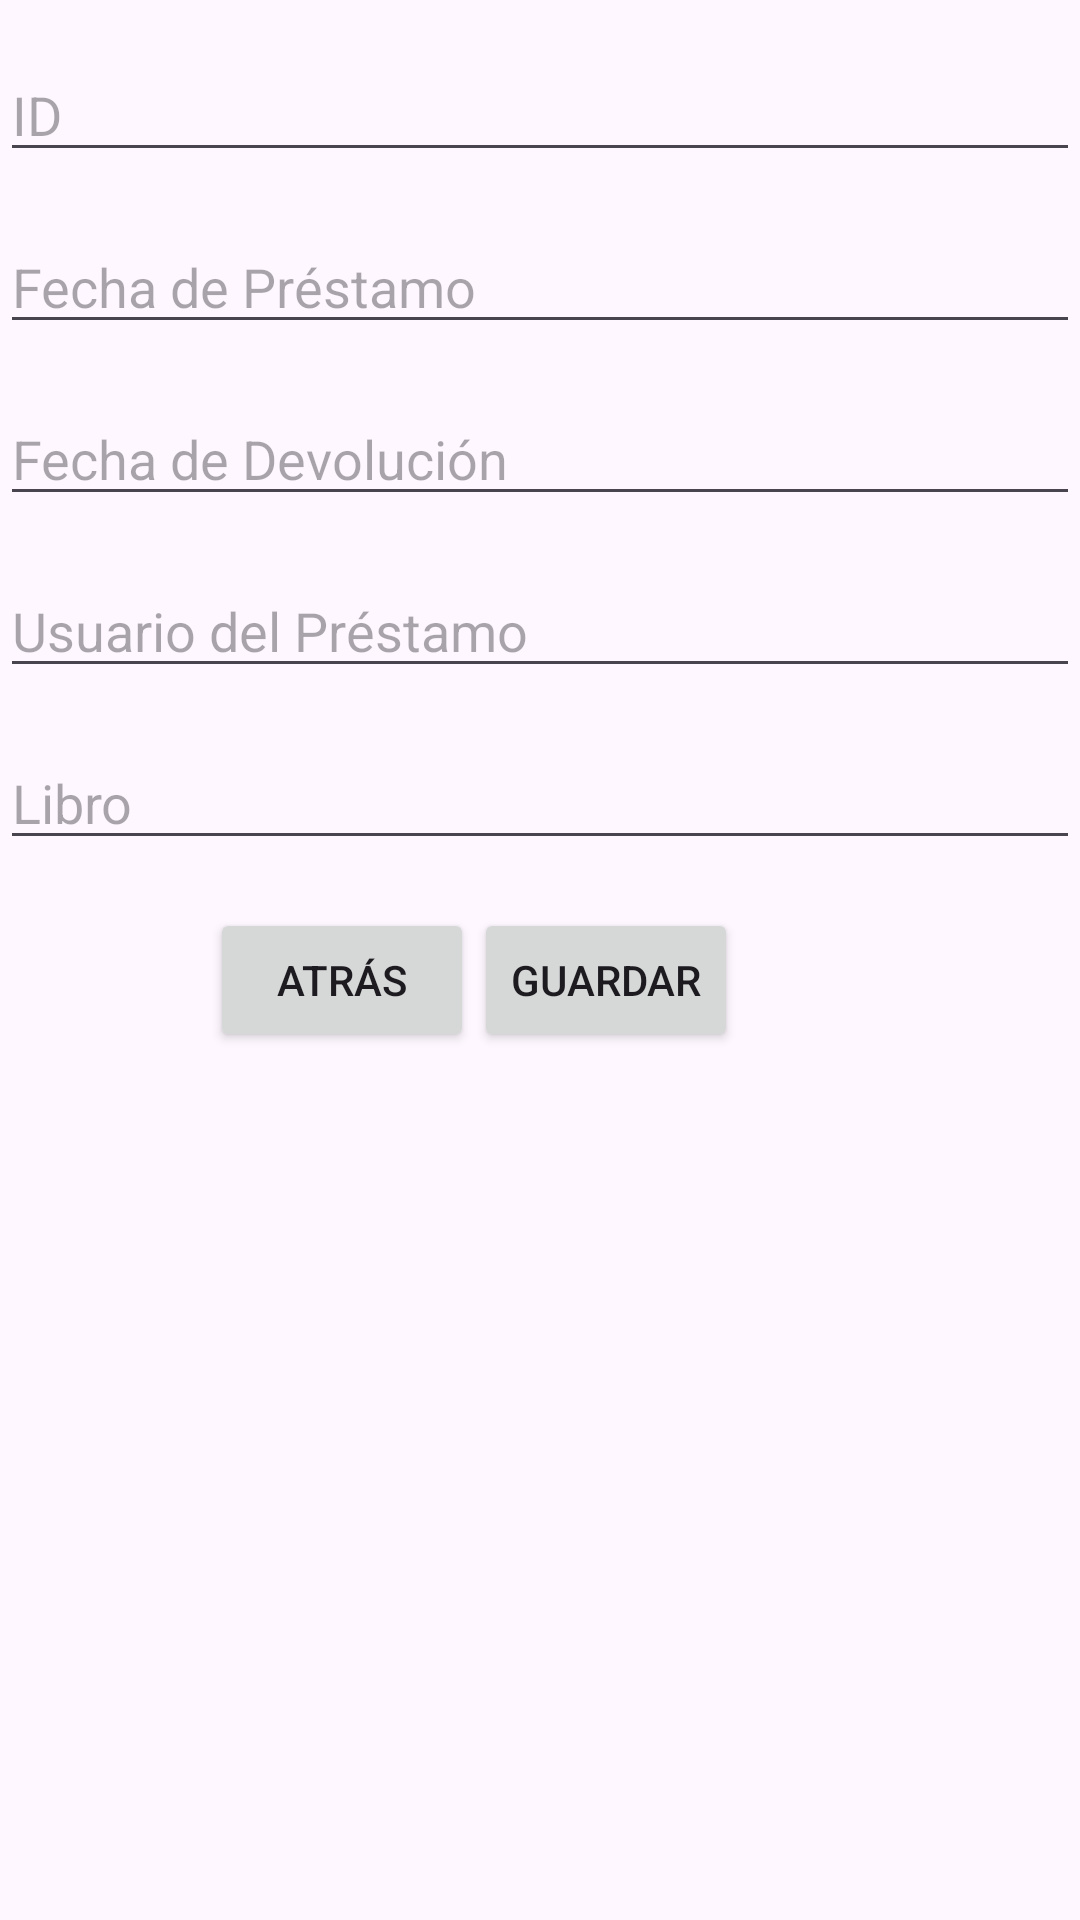

Write the Android layout XML for this screen, with the resource values it uses.
<!-- AndroidManifest.xml: application theme Theme.Crudlibrary -->
<!-- res/layout/detalle_prestamo.xml -->
<?xml version="1.0" encoding="utf-8"?>
<RelativeLayout xmlns:android="http://schemas.android.com/apk/res/android"
    xmlns:tools="http://schemas.android.com/tools"
    android:layout_width="match_parent"
    android:layout_height="match_parent"
    tools:context=".detalle_prestamo">

    

    <EditText
        android:id="@+id/lblid"
        android:layout_width="match_parent"
        android:layout_height="wrap_content"
        android:hint="ID"
        android:layout_marginTop="16dp"
        android:inputType="text" />

    <EditText
        android:id="@+id/lblfecha_prestamo"
        android:layout_width="match_parent"
        android:layout_height="wrap_content"
        android:hint="Fecha de Préstamo"
        android:layout_below="@id/lblid"
        android:layout_marginTop="16dp"
        android:inputType="date" />

    <EditText
        android:id="@+id/lblfecha_devolucion"
        android:layout_width="match_parent"
        android:layout_height="wrap_content"
        android:hint="Fecha de Devolución"
        android:layout_below="@id/lblfecha_prestamo"
        android:layout_marginTop="16dp"
        android:inputType="date" />

    <EditText
        android:id="@+id/lblusuario_prestamo"
        android:layout_width="match_parent"
        android:layout_height="wrap_content"
        android:hint="Usuario del Préstamo"
        android:layout_below="@id/lblfecha_devolucion"
        android:layout_marginTop="16dp"
        android:inputType="text" />

    <EditText
        android:id="@+id/lbllibro"
        android:layout_width="match_parent"
        android:layout_height="wrap_content"
        android:hint="Libro"
        android:layout_below="@id/lblusuario_prestamo"
        android:layout_marginTop="16dp"
        android:inputType="text" />

    
    <LinearLayout
        android:layout_width="220dp"
        android:layout_height="wrap_content"
        android:layout_below="@id/lbllibro"
        android:layout_centerHorizontal="true"
        android:layout_marginTop="16dp"
        android:orientation="horizontal">

        <Button
            android:id="@+id/btnAtras"
            android:layout_width="wrap_content"
            android:layout_height="wrap_content"
            android:layout_gravity="center_horizontal"
            android:text="Atrás" />

        <Button
            android:id="@+id/btnGuardar"
            android:layout_width="wrap_content"
            android:layout_height="wrap_content"
            android:layout_gravity="center_horizontal"
            android:layout_marginBottom="16dp"
            android:text="Guardar" />

    </LinearLayout>

</RelativeLayout>
<!-- resources referenced by this layout -->
<resources>
  <style name="Theme.Crudlibrary" parent="Base.Theme.Crudlibrary" />
  <style name="Base.Theme.Crudlibrary" parent="Theme.Material3.DayNight.NoActionBar">
          
          
      </style>
</resources>
